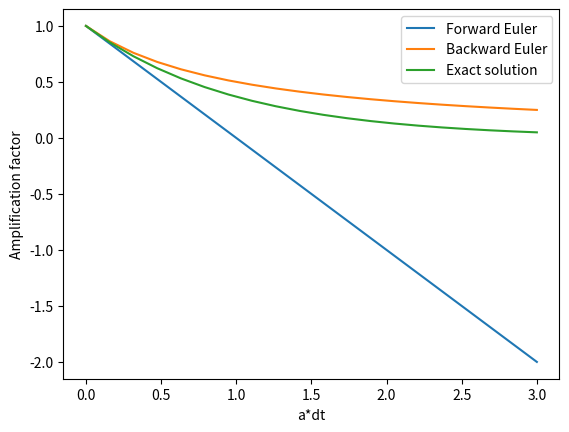

Generate this figure with matplotlib: (Note: this script raises an exception after producing the figure.)
import numpy as np
import matplotlib.pyplot as plt

def A_fe(dt):
    return 1-dt*a

def A_be(dt):
    return 1./(1+dt*a)

def exact(dt):
    return np.exp(-a*dt)

a = 1
dt_list = np.linspace(0,3,20)

fe = A_fe(dt_list) 
be = A_be(dt_list) 
u_e = exact(dt_list) 

plt.plot(dt_list,fe,label="Forward Euler")
plt.plot(dt_list,be,label="Backward Euler")
plt.plot(dt_list,u_e,label="Exact solution")
plt.xlabel("a*dt")
plt.ylabel("Amplification factor")
#ax = plt.gca()
#ax.invert_xaxis()
plt.legend()
plt.savefig("images/amplification_factor.png")
plt.show()

